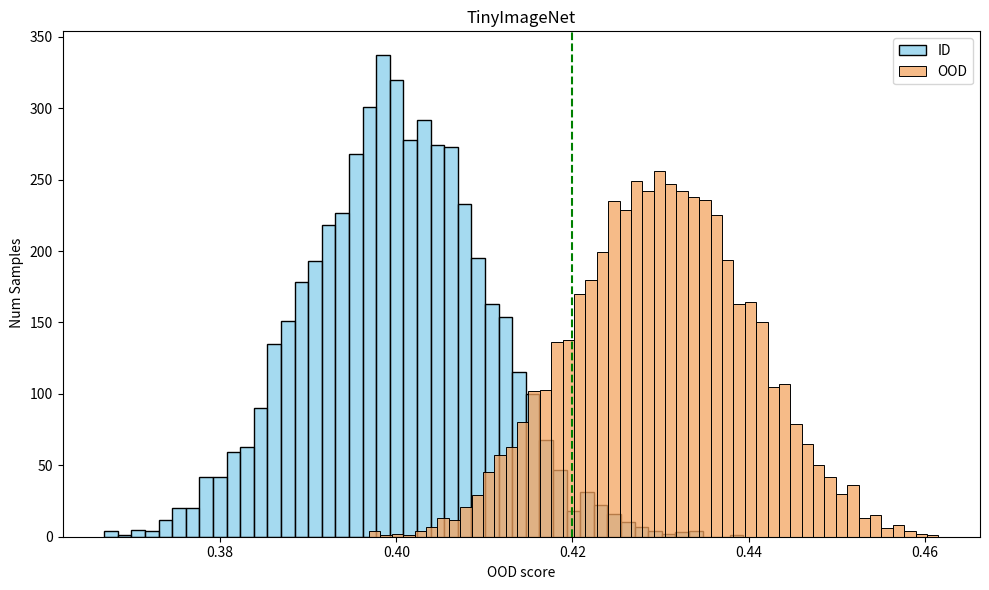

This figure's Python source:
import matplotlib.pyplot as plt
import seaborn as sns
import numpy as np


def id_ood_histogram(id_unk_scores= np.random.normal(0.4, 0.01, 5000),ood_unk_scores= np.random.normal(0.43, 0.01, 5000)):
    np.random.seed(0)
    # 绘制直方图
    fig, axes = plt.subplots(1, 1, figsize=(10, 6))
    # TinyImageNet 图
    sns.histplot(id_unk_scores, kde=False, color='skyblue', ax=axes, label='ID')
    sns.histplot(ood_unk_scores, bins=50, kde=False, color='sandybrown', ax=axes, label='OOD')
    axes.axvline(x=0.42, color='green', linestyle='--')
    axes.set_title('TinyImageNet')
    axes.set_xlabel('OOD score')
    axes.set_ylabel(' Num Samples')
    axes.legend()  #
    plt.tight_layout()
    plt.show()


# 示例数据
if __name__=='__main__':
    id_ood_histogram()
